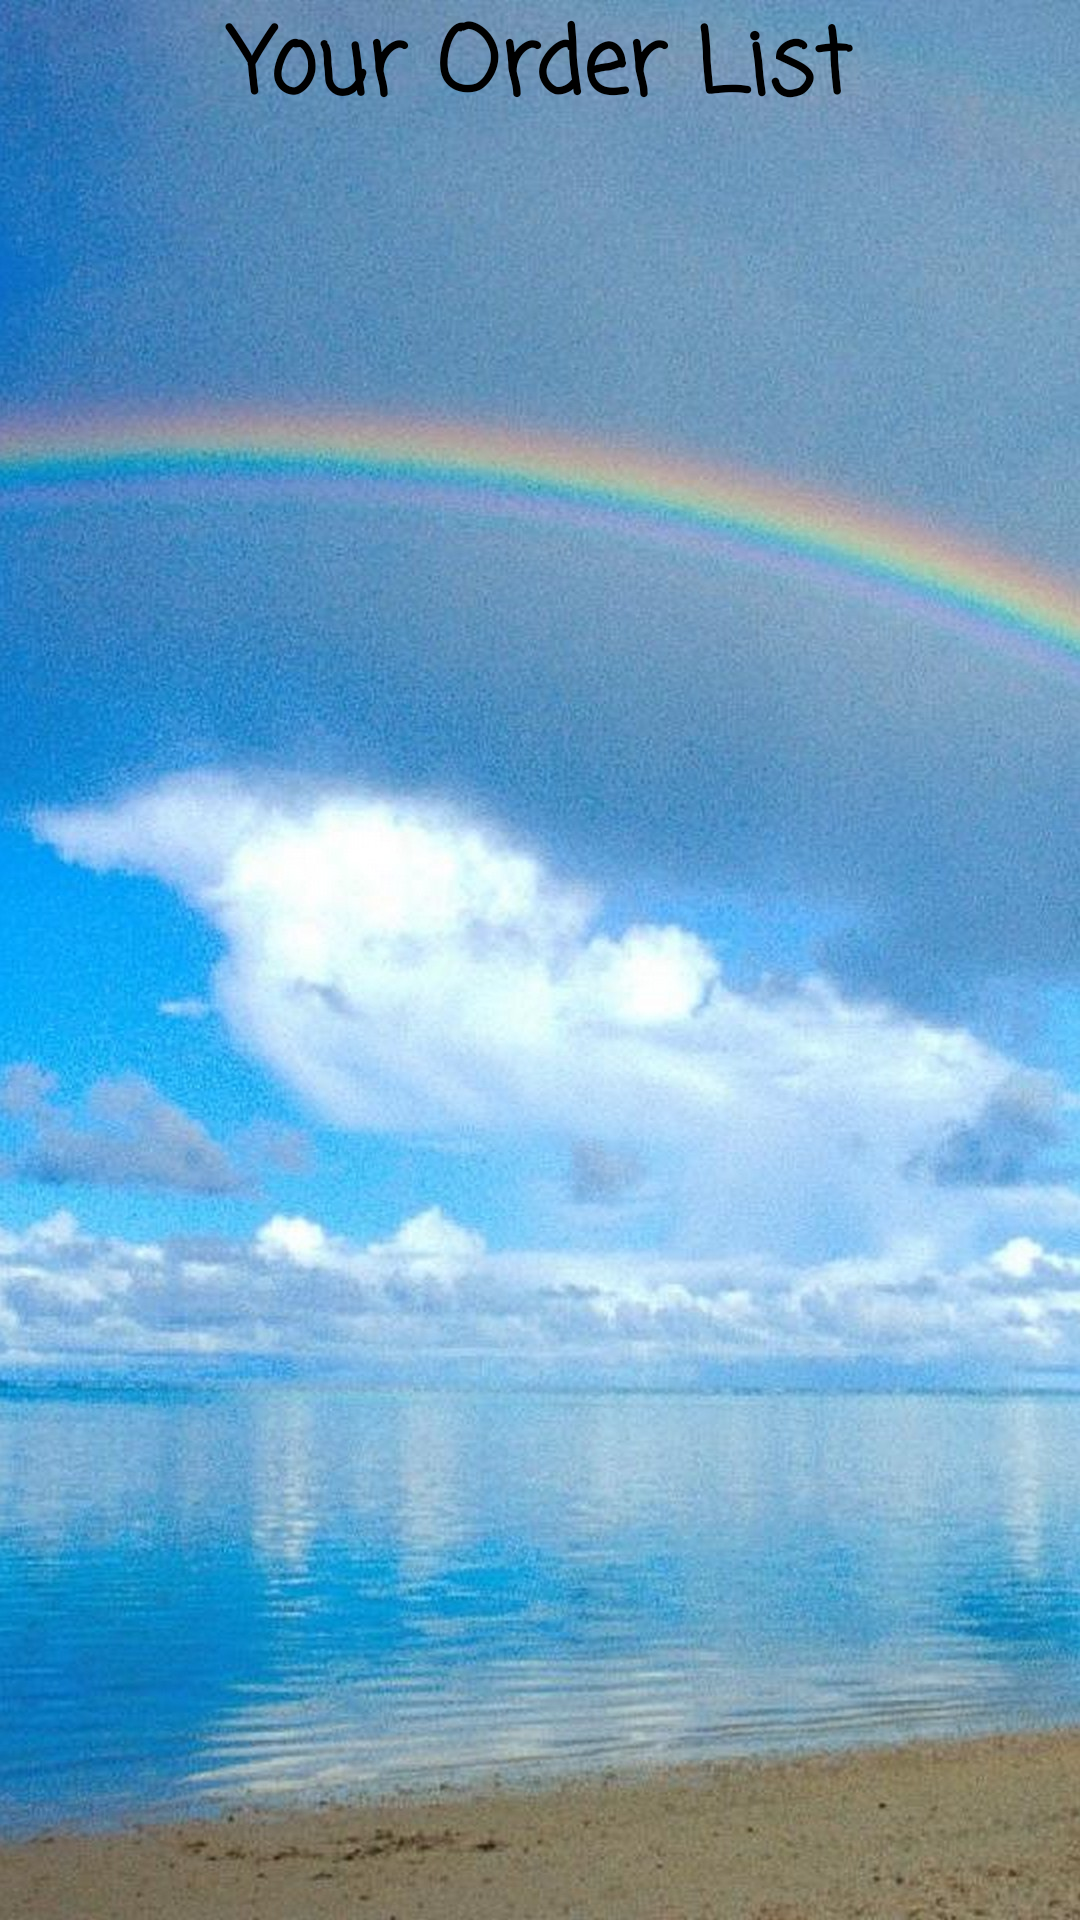

This screen was rendered from an Android layout file. Write that file and the resources it references.
<!-- AndroidManifest.xml: application theme Theme.ShoppingAppProject -->
<!-- res/layout/fragment_order.xml -->
<?xml version="1.0" encoding="utf-8"?>
<androidx.constraintlayout.widget.ConstraintLayout xmlns:android="http://schemas.android.com/apk/res/android"
    xmlns:tools="http://schemas.android.com/tools"
    android:layout_width="match_parent"
    android:layout_height="match_parent"
    android:background="@drawable/rainbow"
    xmlns:app="http://schemas.android.com/apk/res-auto"
    tools:context=".view.orderview.OrderFragment">


<androidx.appcompat.widget.AppCompatTextView
        android:layout_width="match_parent"
        android:layout_height="wrap_content"
        android:id="@+id/txt_Your_order_title"
        android:text="@string/order_list"
        style="@style/BasicTextViewStyle"
        app:layout_constraintTop_toTopOf="parent"
        android:textSize="30sp"
        android:textColor="@color/black"
        android:gravity="center"/>
    <androidx.recyclerview.widget.RecyclerView
        android:layout_width="match_parent"
        android:layout_height="0dp"
        android:id="@+id/recyclerView_order"
        app:layout_constraintTop_toBottomOf="@id/txt_Your_order_title"
        app:layout_constraintBottom_toBottomOf="parent"
        tools:listitem="@layout/view_order"/>



</androidx.constraintlayout.widget.ConstraintLayout>
<!-- res/layout/view_order.xml (included above) -->
<?xml version="1.0" encoding="utf-8"?>
<androidx.constraintlayout.widget.ConstraintLayout xmlns:android="http://schemas.android.com/apk/res/android"
    android:layout_width="match_parent"
    android:layout_height="wrap_content"
    android:layout_margin="15dp"
    xmlns:app="http://schemas.android.com/apk/res-auto">

    <androidx.appcompat.widget.AppCompatTextView
        android:layout_width="wrap_content"
        android:layout_height="wrap_content"
        android:id="@+id/txt_order_title"
        android:text="@string/title"
        android:textSize="25sp"
        android:textColor="@color/black"
        app:layout_constraintTop_toTopOf="parent"
        app:layout_constraintStart_toStartOf="parent"/>
    <androidx.appcompat.widget.AppCompatTextView
        android:layout_width="wrap_content"
        android:layout_height="wrap_content"
        android:id="@+id/txt_order_address"
        android:text="@string/address"
        android:textSize="25sp"
        android:textColor="@color/black"
        app:layout_constraintTop_toBottomOf="@id/txt_order_title"
        app:layout_constraintStart_toStartOf="parent"/>
    <androidx.appcompat.widget.AppCompatTextView
        android:layout_width="wrap_content"
        android:layout_height="wrap_content"
        android:id="@+id/txt_order_payment"
        android:text="@string/payment"
        android:textSize="25sp"
        android:textColor="@color/black"
        app:layout_constraintTop_toBottomOf="@id/txt_order_address"
        app:layout_constraintStart_toStartOf="parent"/>

    <androidx.appcompat.widget.AppCompatTextView
        android:layout_width="wrap_content"
        android:layout_height="wrap_content"
        android:id="@+id/txt_order_date"
        android:text="@string/order_date"
        android:textSize="25sp"
        android:textColor="@color/black"
        app:layout_constraintTop_toBottomOf="@id/txt_order_payment"
        app:layout_constraintBottom_toBottomOf="parent"
        app:layout_constraintStart_toStartOf="parent"/>

    <androidx.appcompat.widget.AppCompatTextView
        android:layout_width="wrap_content"
        android:layout_height="wrap_content"
        android:id="@+id/txt_order_amount"
        android:text="@string/order_amount"
        android:textColor="@color/black"
        style="@style/BasicTextViewStyle"
        app:layout_constraintEnd_toEndOf="parent"
        app:layout_constraintTop_toTopOf="parent"/>

    <androidx.appcompat.widget.AppCompatTextView
        android:layout_width="wrap_content"
        android:layout_height="wrap_content"
        android:id="@+id/txt_order_status"
        android:text="@string/order_status"
        android:textColor="@color/black"
        style="@style/BasicTextViewStyle"
        app:layout_constraintEnd_toEndOf="parent"
        app:layout_constraintBottom_toBottomOf="parent"
        />

</androidx.constraintlayout.widget.ConstraintLayout>
<!-- resources referenced by this layout -->
<resources>
  <color name="black">#FF000000</color>
  <!-- drawable rainbow: png bitmap (drawable, 326409 bytes) -->
  <string name="address">Address</string>
  <string name="order_amount">Amount</string>
  <string name="order_date">Order Date</string>
  <string name="order_list">Your Order List</string>
  <string name="order_status">Order Status</string>
  <string name="payment">Payment Method</string>
  <string name="title">Title</string>
  <style name="BasicTextViewStyle" parent="android:Widget.TextView">
          <item name="android:textSize">20sp</item>
          <item name="android:textColor">#9BDDF9</item>
          <item name="android:textStyle">bold</item>
          <item name="fontFamily">casual</item>
      </style>
  <style name="Theme.ShoppingAppProject" parent="Theme.MaterialComponents.DayNight.NoActionBar">
          
          <item name="colorPrimary">@color/purple_500</item>
          <item name="colorPrimaryVariant">@color/purple_700</item>
          <item name="colorOnPrimary">@color/white</item>
          
          <item name="colorSecondary">@color/teal_200</item>
          <item name="colorSecondaryVariant">@color/teal_700</item>
          <item name="colorOnSecondary">@color/black</item>
          <item name="windowActionBar">false</item>
          <item name="windowNoTitle">true</item>
          
          <item name="android:statusBarColor" tools:targetApi="l">?attr/colorPrimaryVariant</item>
          
      </style>
  <color name="purple_500">#FF6200EE</color>
  <color name="purple_700">#FF3700B3</color>
  <color name="white">#FFFFFFFF</color>
  <color name="teal_200">#FF03DAC5</color>
  <color name="teal_700">#FF018786</color>
</resources>
